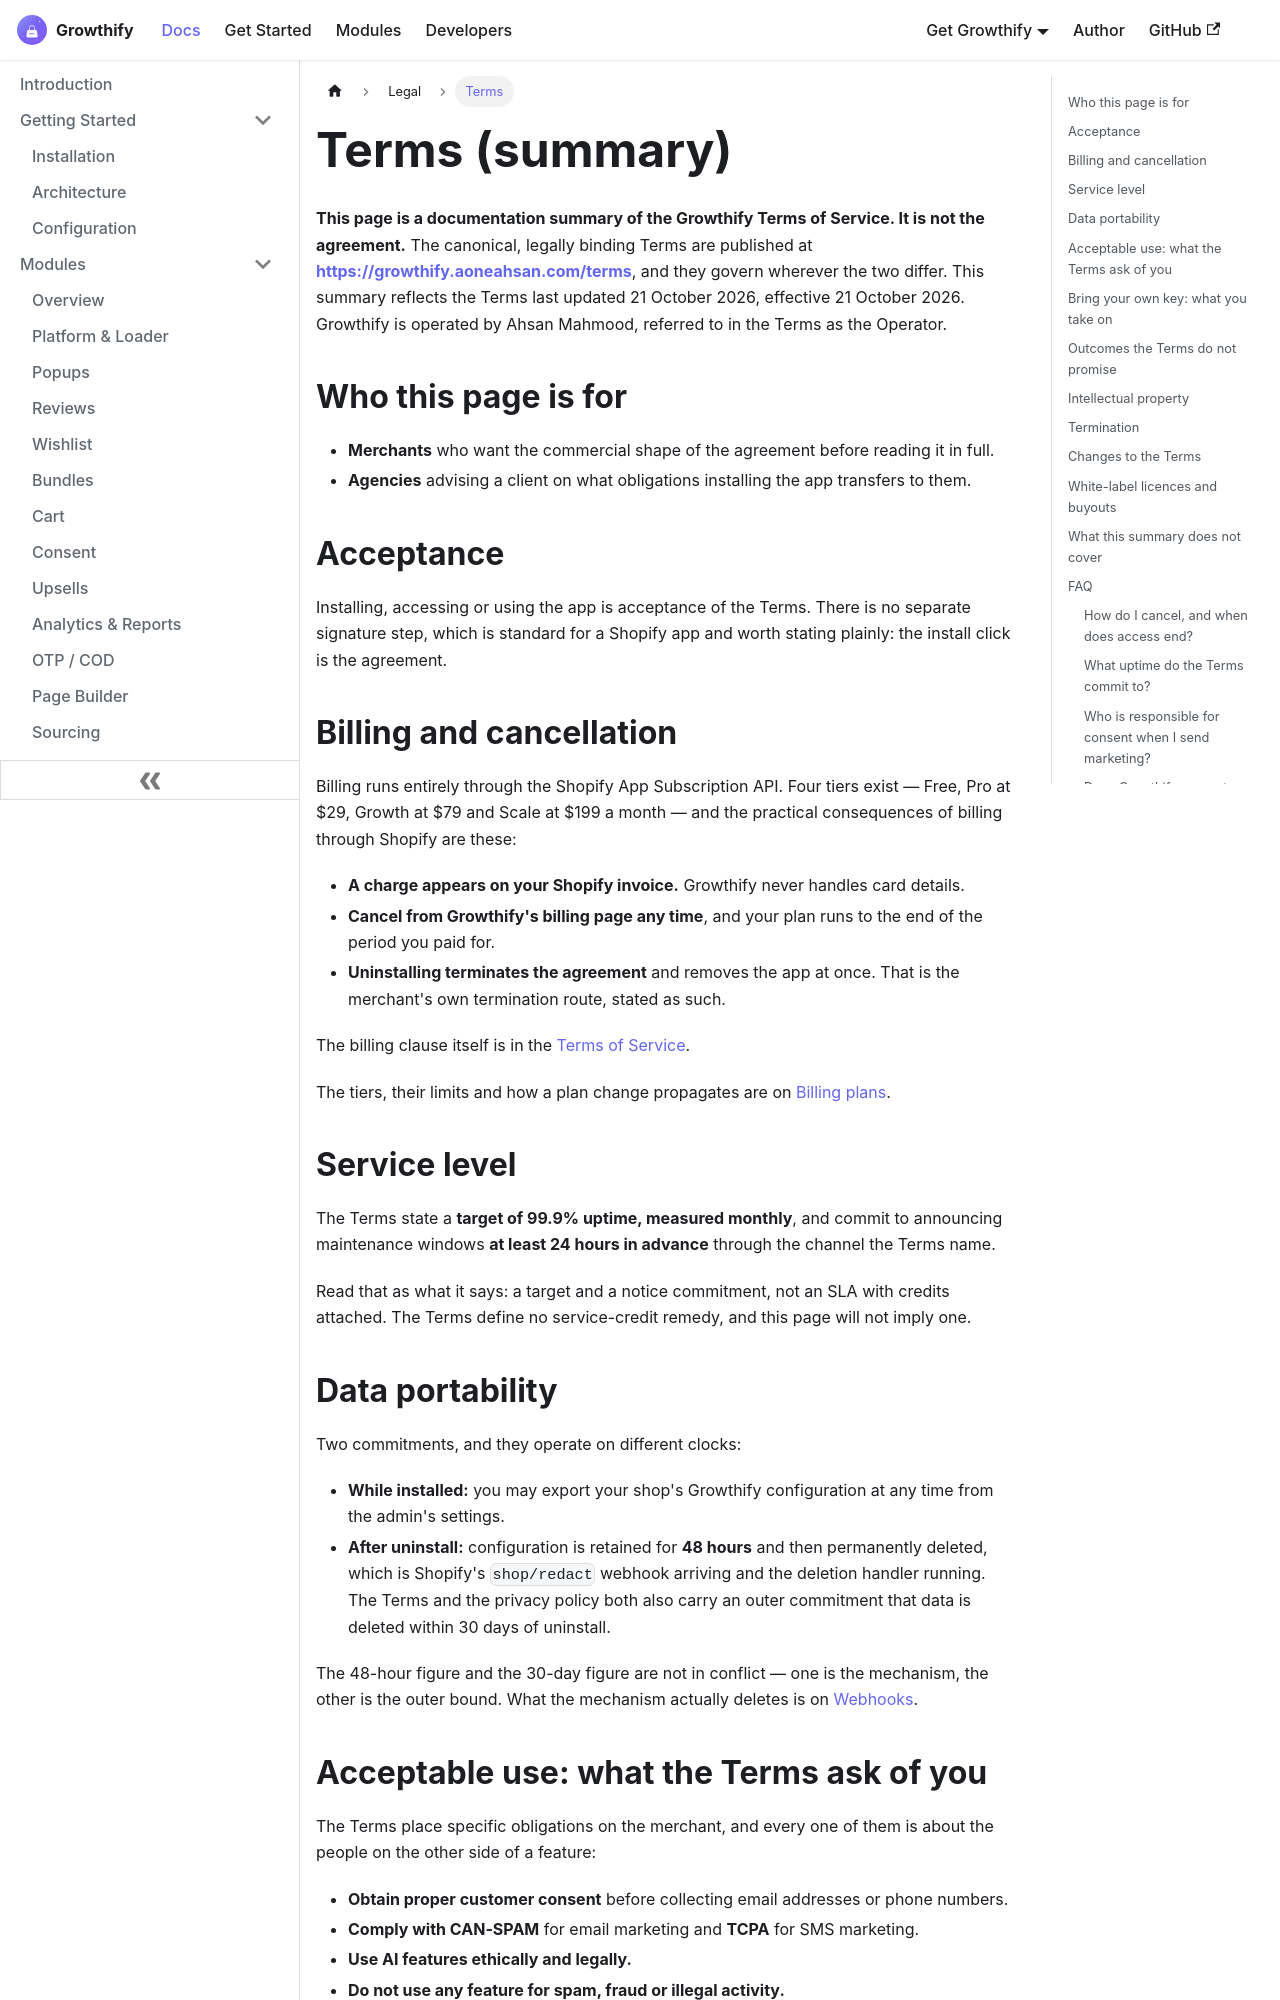

repository: aoneahsan/all-in-one-shopify-docs · page: legal/terms.html · generator: docusaurus

---
id: terms
title: "Growthify terms of service — a summary for merchants"
sidebar_label: Terms
sidebar_position: 2
description: "A documentation summary of the Growthify Terms of Service: billing and cancellation, acceptable use, BYOK responsibility and the liability cap on claims."
keywords: [growthify terms, shopify app terms of service, billing and cancellation, acceptable use policy, byok responsibility, limitation of liability]
---

<head>
  <script type="application/ld+json">
    {JSON.stringify({
      '@context': 'https://schema.org',
      '@type': 'FAQPage',
      mainEntity: [
        {
          '@type': 'Question',
          name: 'How do I cancel Growthify, and when does access end?',
          acceptedAnswer: {
            '@type': 'Answer',
            text: 'Cancel from Growthify\'s billing page any time, and your plan runs to the end of the period you paid for. Uninstalling terminates the agreement and removes the app at once.',
          },
        },
        {
          '@type': 'Question',
          name: 'What uptime do the Growthify Terms commit to?',
          acceptedAnswer: {
            '@type': 'Answer',
            text: 'A target of 99.9 percent measured monthly, with maintenance windows announced at least 24 hours in advance through the channel the Terms name.',
          },
        },
        {
          '@type': 'Question',
          name: 'Who is responsible for consent when I send marketing through Growthify?',
          acceptedAnswer: {
            '@type': 'Answer',
            text: 'You are. The Terms require the merchant to obtain proper customer consent before collecting emails or phone numbers, and to comply with CAN-SPAM for email and TCPA for SMS.',
          },
        },
        {
          '@type': 'Question',
          name: 'Does Growthify guarantee results from its SEO or forecasting features?',
          acceptedAnswer: {
            '@type': 'Answer',
            text: 'No, and the Terms say so in four specific places: SEO results are not guaranteed, sales forecasts are estimates, tax and shipping figures are the merchant responsibility to verify, and age verification is not a substitute for legal compliance.',
          },
        },
        {
          '@type': 'Question',
          name: 'What is the limit on Growthify liability?',
          acceptedAnswer: {
            '@type': 'Answer',
            text: 'The Terms cap maximum liability at the fees paid in the previous 12 months, and exclude liability for problems caused by third-party services a merchant connects with their own credentials.',
          },
        },
        {
          '@type': 'Question',
          name: 'Can I copy or reuse the Growthify source?',
          acceptedAnswer: {
            '@type': 'Answer',
            text: 'No. The product is proprietary and all rights are reserved. The Terms prohibit copying, modifying and reverse engineering the app, and the application source repository is not public.',
          },
        },
      ],
    })}
  </script>
</head>

# Terms (summary)

**This page is a documentation summary of the Growthify Terms of Service. It is not the agreement.** The canonical, legally binding Terms are published at **https://growthify.aoneahsan.com/terms**, and they govern wherever the two differ. This summary reflects the Terms last updated 21 October 2026, effective 21 October 2026. Growthify is operated by Ahsan Mahmood, referred to in the Terms as the Operator.

## Who this page is for

- **Merchants** who want the commercial shape of the agreement before reading it in full.
- **Agencies** advising a client on what obligations installing the app transfers to them.

## Acceptance

Installing, accessing or using the app is acceptance of the Terms. There is no separate signature step, which is standard for a Shopify app and worth stating plainly: the install click is the agreement.
